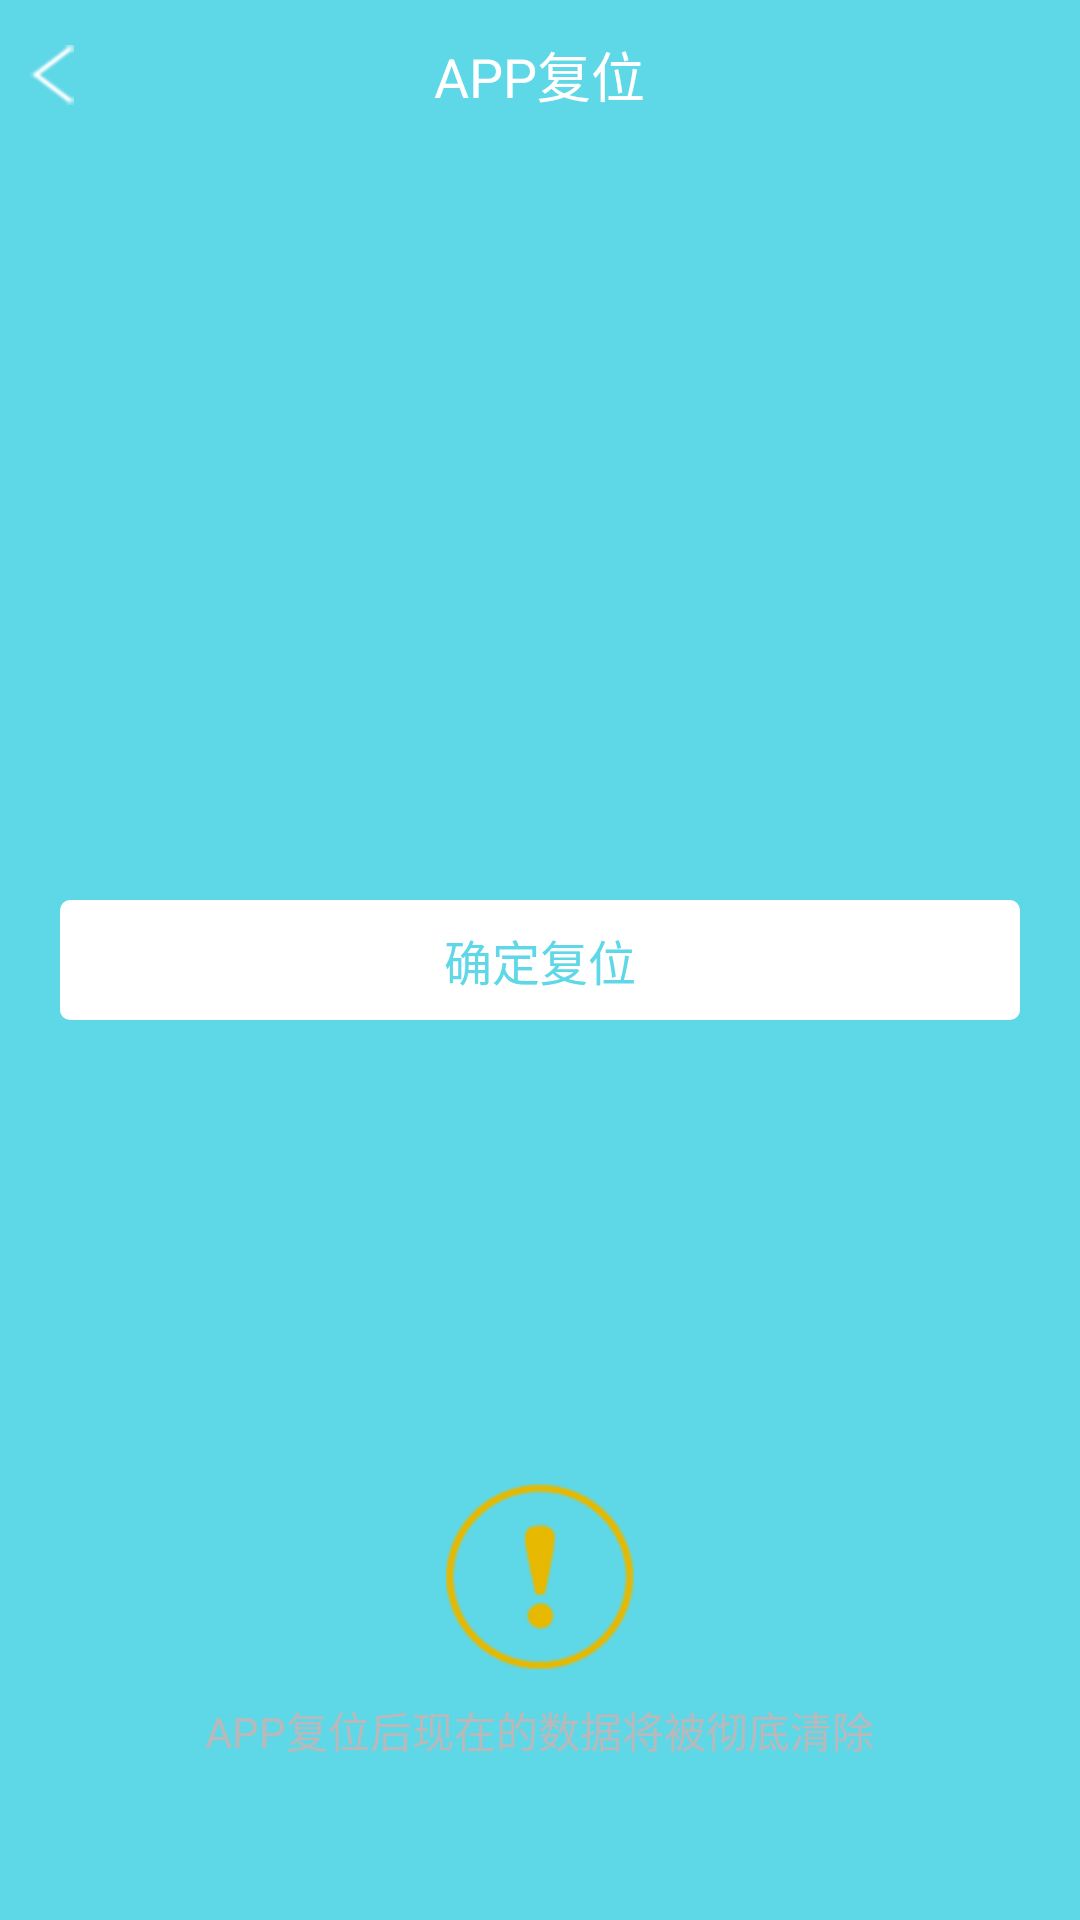

Layout XML and referenced resources for this Android screen:
<!-- AndroidManifest.xml: application theme AppTheme -->
<!-- res/layout/activity_reset.xml -->
<?xml version="1.0" encoding="utf-8"?>
<RelativeLayout xmlns:android="http://schemas.android.com/apk/res/android"
    xmlns:tools="http://schemas.android.com/tools"
    android:layout_width="match_parent"
    android:layout_height="match_parent"
    android:background="#5ed7e7"
    android:orientation="vertical">

    <RelativeLayout
        android:layout_width="match_parent"
        android:layout_height="50dp">

        <ImageView
            android:id="@+id/iv_back"
            android:layout_width="wrap_content"
            android:layout_height="wrap_content"
            android:layout_centerVertical="true"
            android:paddingLeft="10dp"
            android:paddingRight="10dp"
            android:src="@mipmap/btn_back"

            />

        <TextView
            android:layout_width="wrap_content"
            android:layout_height="match_parent"
            android:layout_centerHorizontal="true"
            android:layout_centerVertical="true"
            android:gravity="center"
            android:text="APP复位"
            android:textColor="#ffffff"
            android:textSize="18sp" />


    </RelativeLayout>


    <LinearLayout
        android:layout_width="match_parent"
        android:layout_height="wrap_content"
        android:layout_centerInParent="true"
        android:orientation="vertical">

        <ImageView
            android:layout_width="wrap_content"
            android:layout_height="wrap_content"
            android:layout_centerHorizontal="true"
            android:layout_gravity="center_horizontal"
            android:layout_marginTop="40dp"
            android:visibility="gone"
            android:src="@mipmap/login_logo" />


        <TextView
            android:id="@+id/tv_reset"
            android:layout_width="match_parent"
            android:layout_height="40dp"
            android:layout_above="@id/other_rl"
            android:layout_margin="20dp"
            android:background="@drawable/btn_login"
            android:gravity="center"
            android:text="确定复位"
            android:textColor="#5ed7e7"
            android:textSize="16sp"

            />

    </LinearLayout>

    <LinearLayout
        android:layout_width="match_parent"
        android:layout_height="wrap_content"
        android:orientation="vertical"
        android:layout_marginBottom="53dp"
        android:layout_alignParentBottom="true">
        <ImageView
            android:layout_width="wrap_content"
            android:layout_height="wrap_content"
            android:layout_gravity="center_horizontal"
            android:src="@mipmap/icon_error"/>

        <TextView
            android:layout_width="wrap_content"
            android:layout_height="wrap_content"
            android:layout_marginTop="10dp"
            android:textSize="14sp"
            android:textColor="#b9b9bb"
            android:layout_gravity="center_horizontal"
            android:text="APP复位后现在的数据将被彻底清除"/>

    </LinearLayout>

</RelativeLayout>
<!-- resources referenced by this layout -->
<resources>
  <!-- drawable btn_login (drawable) -->
  <?xml version="1.0" encoding="utf-8"?>
  <selector xmlns:android="http://schemas.android.com/apk/res/android">
  
      <item android:drawable="@drawable/btn_login_press" android:state_pressed="true"/>
      <item android:drawable="@drawable/btn_login_nomal"/>
  
  </selector>
  <!-- mipmap btn_back: png bitmap (mipmap-xhdpi, 1794 bytes) -->
  <!-- mipmap icon_error: png bitmap (mipmap-xhdpi, 9608 bytes) -->
  <!-- mipmap login_logo: png bitmap (mipmap-xhdpi, 3728 bytes) -->
  <style name="AppTheme" parent="android:style/Theme.Holo.Light.NoActionBar">
          <item name="android:windowNoTitle">true</item>
          <item name="android:windowBackground">@android:color/white</item>
      </style>
  <!-- drawable btn_login_press (drawable) -->
  <?xml version="1.0" encoding="utf-8"?>
  <shape xmlns:android="http://schemas.android.com/apk/res/android"
      android:shape="rectangle" >
  
      <corners
          android:bottomLeftRadius="10px"
          android:bottomRightRadius="10px"
          android:topLeftRadius="10px"
          android:topRightRadius="10px" />
  
      <solid android:color="#dddddd" />
  
  
      <stroke
          android:dashGap="0dp"
          android:width="0dp"
          android:color="#ffffff" />
  
  </shape>
  <!-- drawable btn_login_nomal (drawable) -->
  <?xml version="1.0" encoding="utf-8"?>
  <shape xmlns:android="http://schemas.android.com/apk/res/android"
      android:shape="rectangle" >
  
      <corners
          android:bottomLeftRadius="10px"
          android:bottomRightRadius="10px"
          android:topLeftRadius="10px"
          android:topRightRadius="10px" />
  
      <solid android:color="#ffffff" />
  
  
      <stroke
          android:dashGap="0dp"
          android:width="0dp"
          android:color="#ffffff" />
  
  </shape>
</resources>
